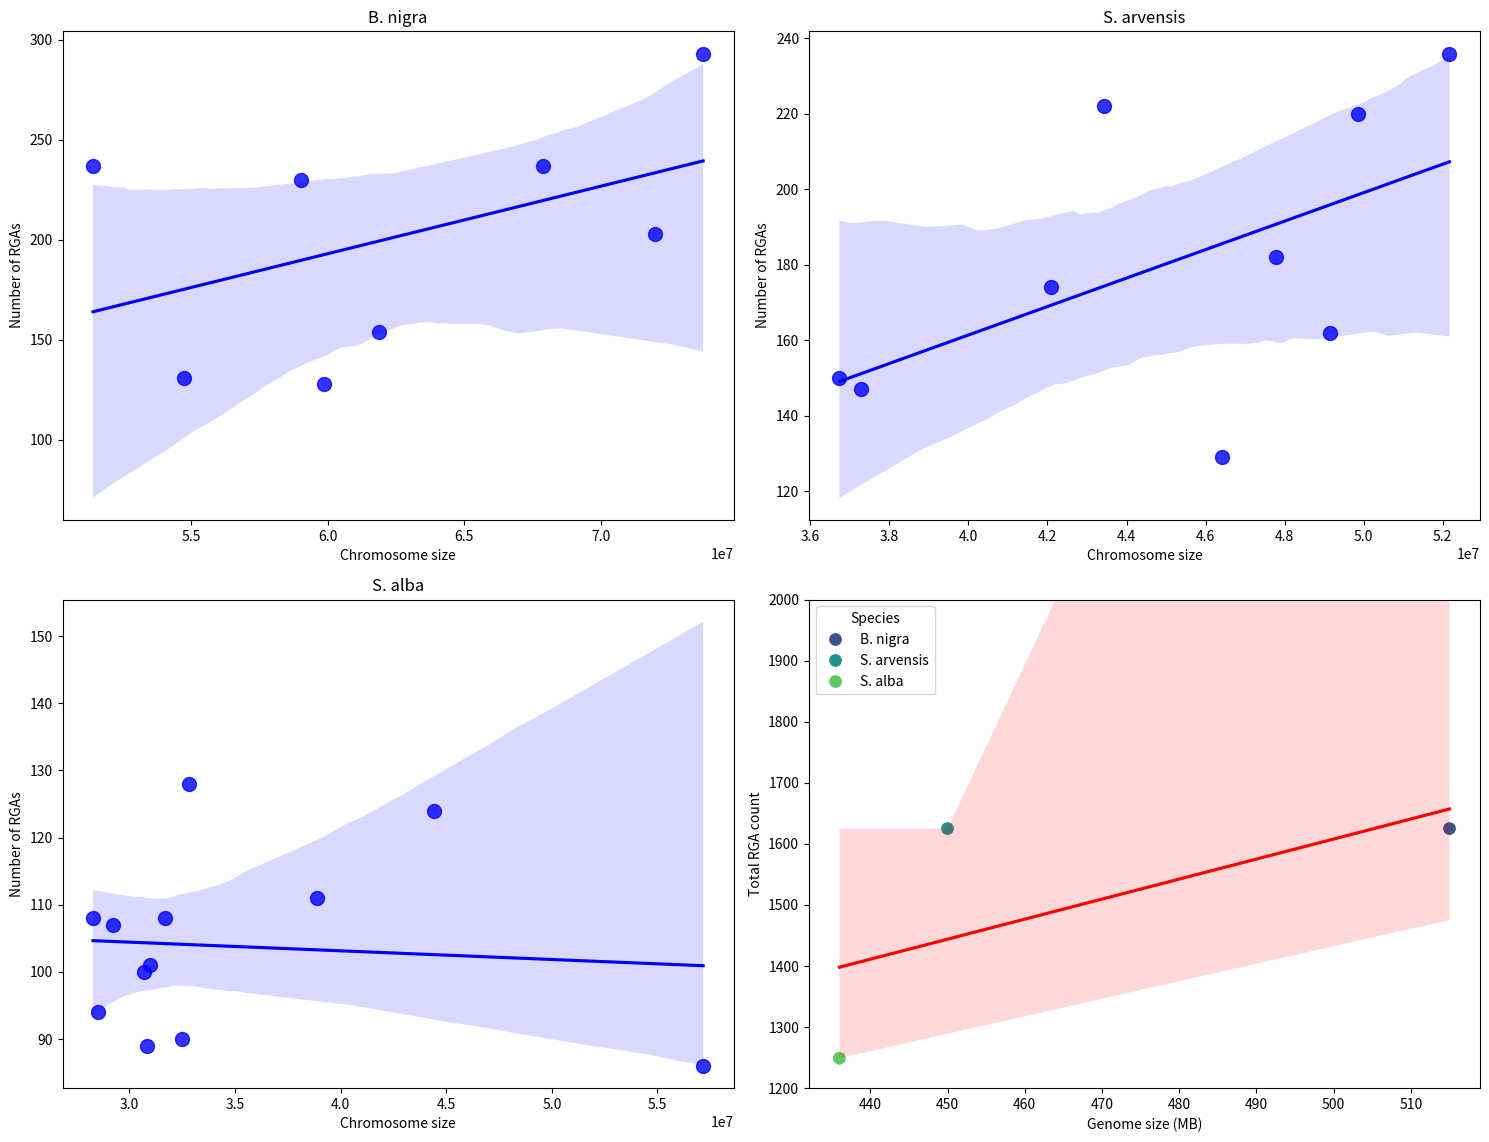

The matplotlib source for this figure:
import seaborn as sns
import matplotlib.pyplot as plt

# Data for chromosome sizes and number of genes for B. nigra
chromosome_sizes_bnigra = [54731903, 73743414, 59024541, 51417425, 67898307, 61872432, 59877746, 71984002]
num_genes_bnigra = [131, 293, 230, 237, 237, 154, 128, 203]

# Data for chromosome sizes and number of genes for S. arvensis
chromosome_sizes_sarvensis = [46408851, 43419538, 37284882, 47784266, 52171196, 49852727, 49153139, 42090328, 36737036]
num_genes_sarvensis = [129, 222, 147, 182, 236, 220, 162, 174, 150]

# Data for chromosome sizes and number of genes for S. alba
chromosome_sizes_salba = [57158731, 31689451, 31007024, 32852875, 28507362, 38871341, 29247975, 32512709, 44420566, 28290049, 30853752, 30697166]
num_genes_salba = [86, 108, 101, 128, 94, 111, 107, 90, 124, 108, 89, 100]

# Genome sizes and total RGA counts for each species
genome_sizes = [515, 450, 436]  # in MB
rga_counts = [1625, 1625, 1249]  # total RGA counts for each species
species = ['B. nigra', 'S. arvensis', 'S. alba']

# Create a 2x2 figure for four subplots
fig, axes = plt.subplots(2, 2, figsize=(15, 12))

# Plot for B. nigra
sns.regplot(x=chromosome_sizes_bnigra, y=num_genes_bnigra, scatter_kws={'s': 100}, color='blue', ax=axes[0, 0])
axes[0, 0].set_xlabel('Chromosome size')
axes[0, 0].set_ylabel('Number of RGAs')
axes[0, 0].set_title('B. nigra', fontstyle='italic')

# Plot for S. arvensis
sns.regplot(x=chromosome_sizes_sarvensis, y=num_genes_sarvensis, scatter_kws={'s': 100}, color='blue', ax=axes[0, 1])
axes[0, 1].set_xlabel('Chromosome size')
axes[0, 1].set_ylabel('Number of RGAs')
axes[0, 1].set_title('S. arvensis', fontstyle='italic')

# Plot for S. alba
sns.regplot(x=chromosome_sizes_salba, y=num_genes_salba, scatter_kws={'s': 100}, color='blue', ax=axes[1, 0])
axes[1, 0].set_xlabel('Chromosome size')
axes[1, 0].set_ylabel('Number of RGAs')
axes[1, 0].set_title('S. alba', fontstyle='italic')

# Plot for genome size vs. RGA count with regression line and legend
sns.scatterplot(x=genome_sizes, y=rga_counts, hue=species, palette='viridis', s=100, ax=axes[1, 1])
sns.regplot(x=genome_sizes, y=rga_counts, scatter=False, color='red', ax=axes[1, 1])
axes[1, 1].set_xlabel('Genome size (MB)')
axes[1, 1].set_ylabel('Total RGA count')
# axes[1, 1].set_title('RGA Count vs Genome Size')
legend = axes[1, 1].legend(title='Species')
for text in legend.get_texts(): text.set_fontstyle('italic')

axes[1, 1].set_ylim(1200, 2000)  # Set y-axis limit
# Add a common title for the entire figure
# fig.suptitle('Relationship between chromosome and genome size with RGA numbers', fontsize=16)

# Show the plot
plt.tight_layout(rect=[0, 0, 1, 0.96])  # Adjust layout and space for title
plt.show()
